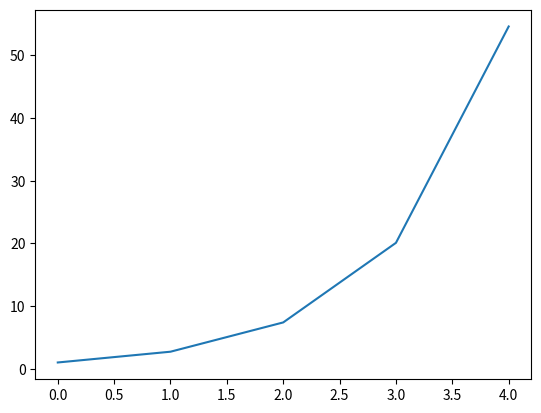
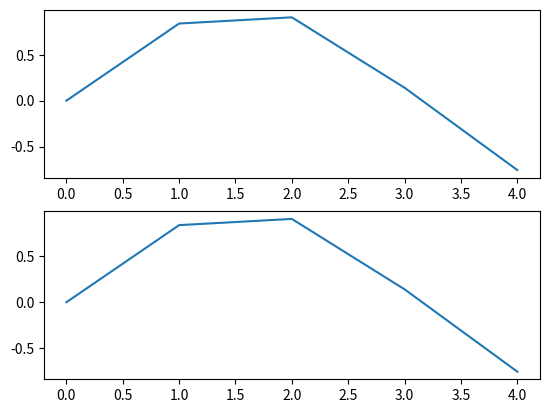

Generate these figures, in order, with matplotlib:
import numpy as np
import matplotlib.pyplot as plt

x = np.arange(5)
y = np.exp(x)

z = np.sin(x)

fig1, ax1 = plt.subplots()
ax1.plot(x, y)


fig2, ax = plt.subplots(nrows=2, ncols=1) # two axes on figure
for i in ax:
	i.plot(x,z)

plt.show()
